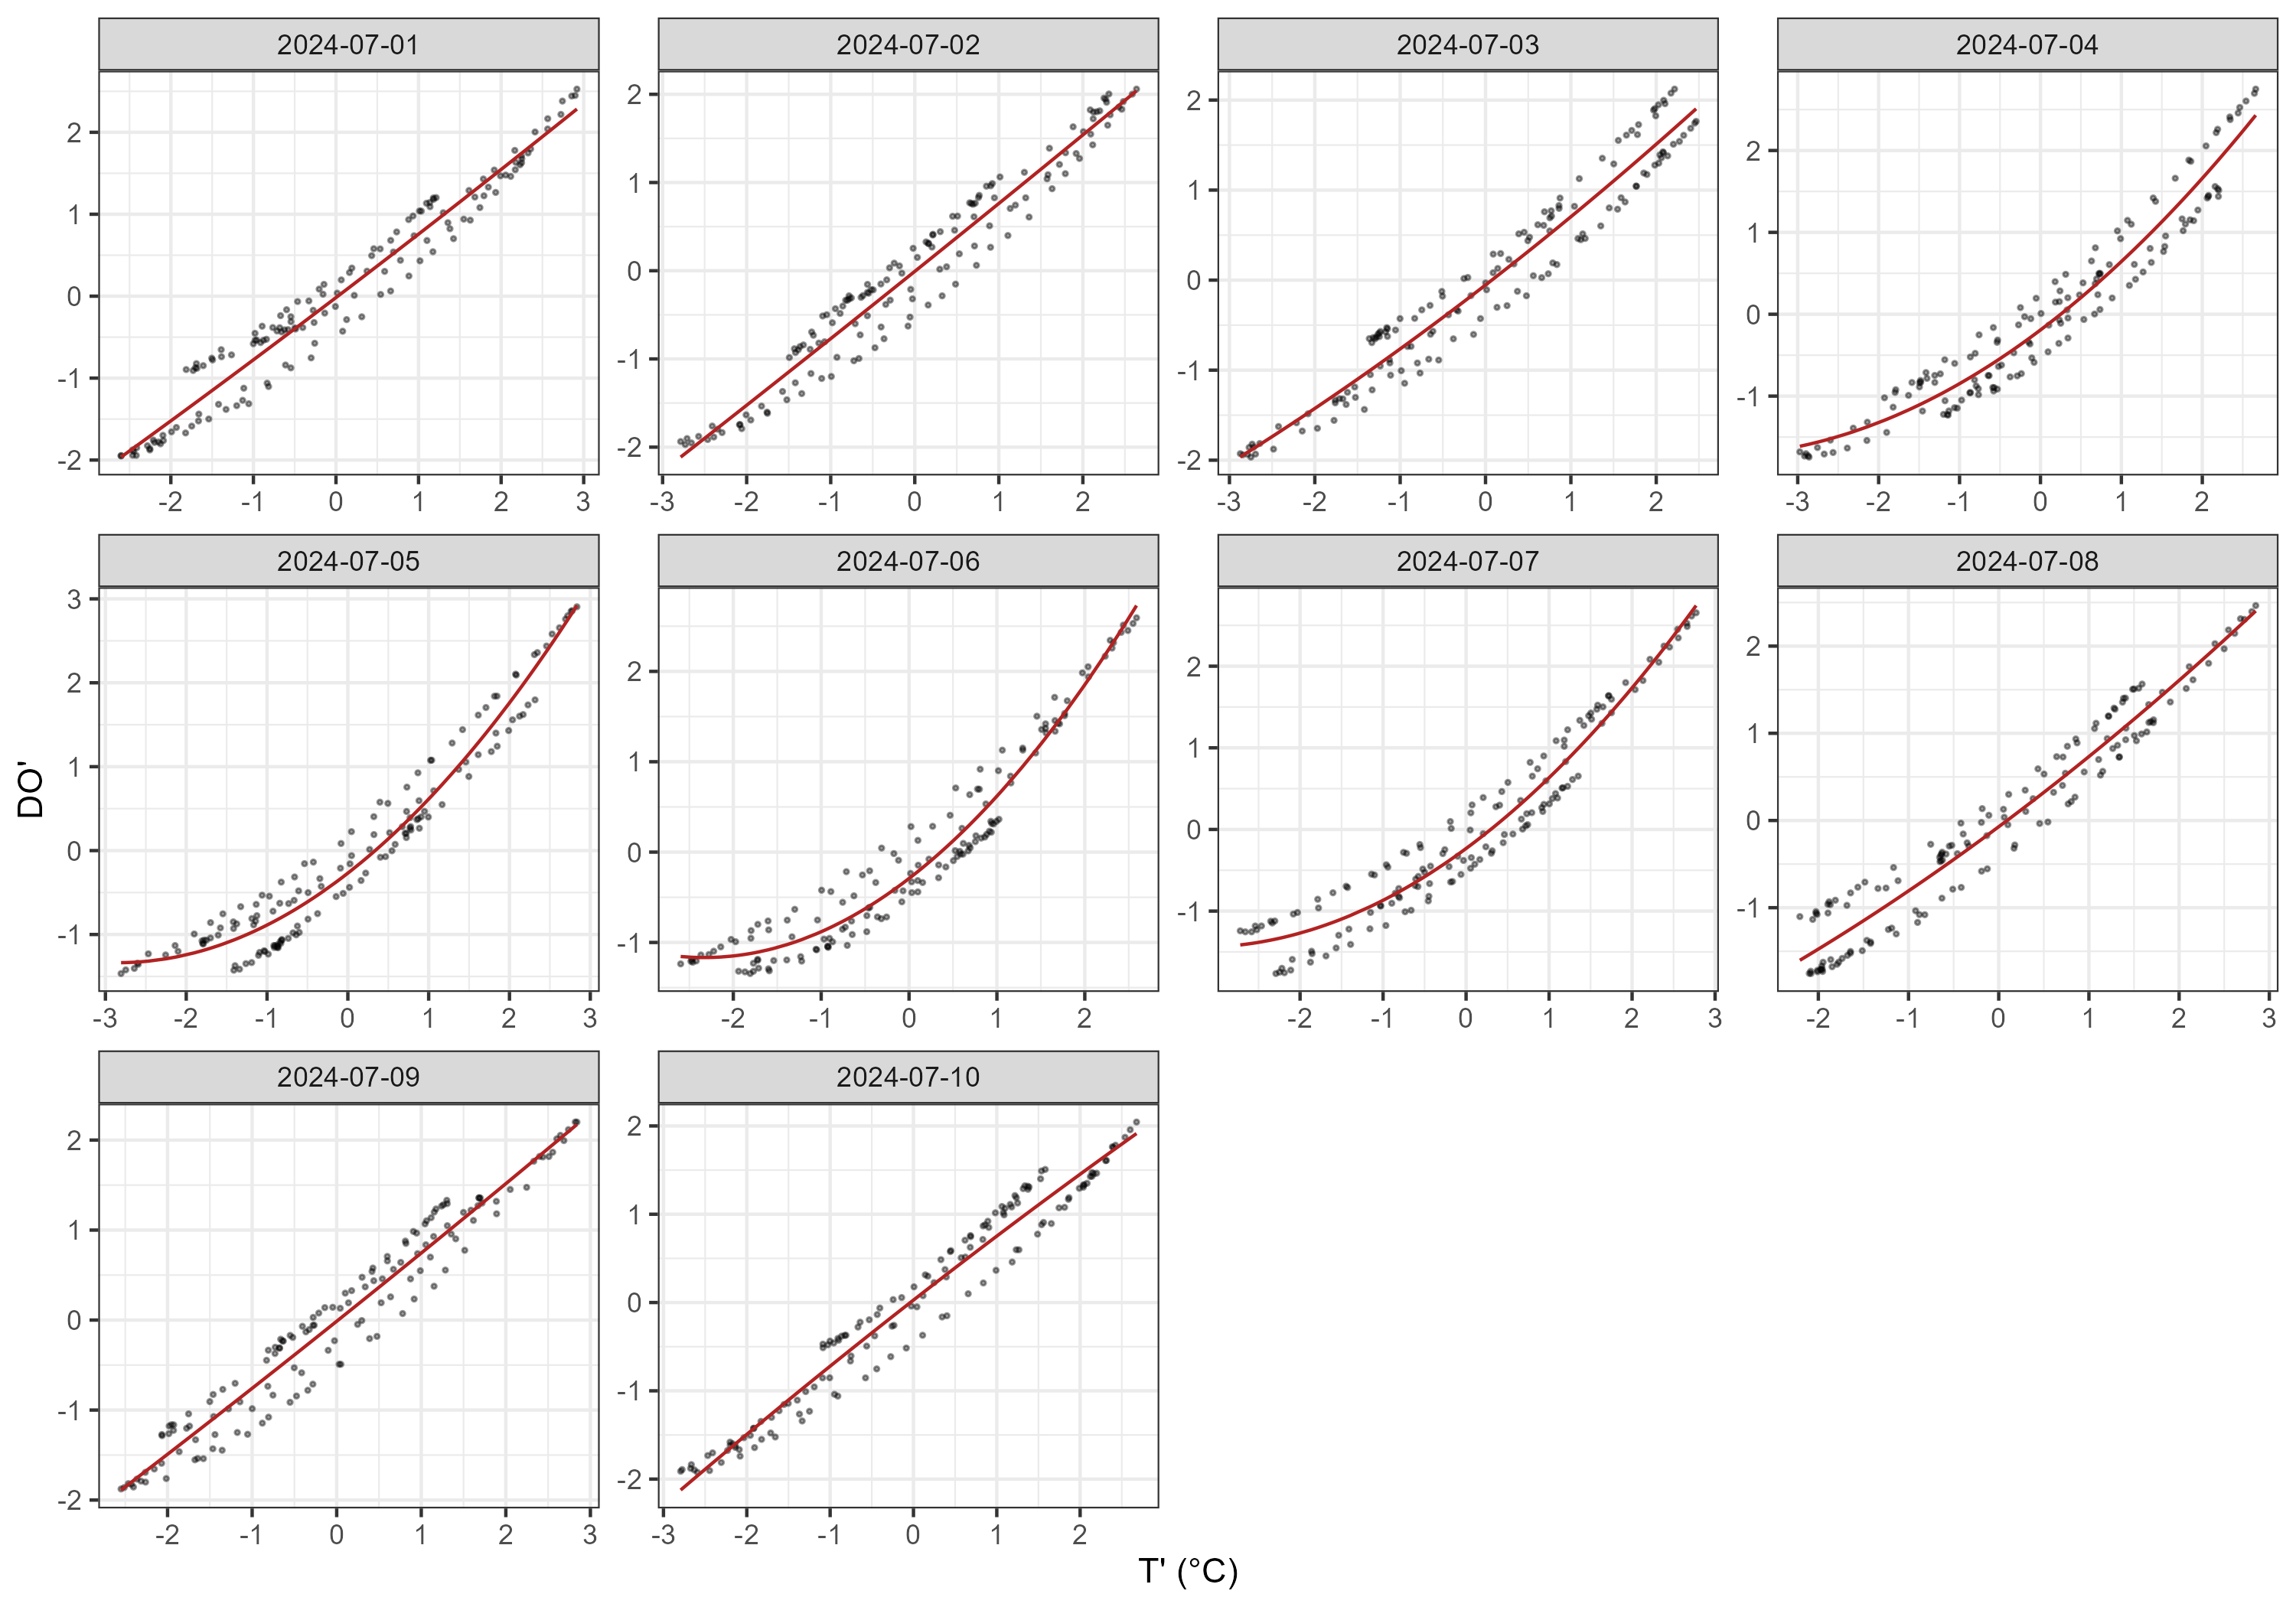

The data file committed next to this chart (first rows):
day, n, coverage, T_mean, DO_mean, T_sd, DO_sd, diel_frac_T, a0, a1, a2, r2, p_value, status, diel_flag
2024-07-01, 144, 1, 14.81, 8.023, 1.532, 1.203, 0.02871, -0.01711, 0.767, 0.007343, 0.9578, 1.29131918980684e-97, ok, FALSE
2024-07-02, 144, 1, 14.89, 8.057, 1.43, 1.123, 0.01908, -0.007488, 0.7661, 0.003685, 0.9527, 4.00547630315487e-94, ok, FALSE
2024-07-03, 144, 1, 15.14, 8.264, 1.504, 1.131, 0.02478, -0.05405, 0.7338, 0.02405, 0.9459, 4.63130468445547e-90, ok, FALSE
2024-07-04, 144, 1, 15.09, 8.213, 1.465, 1.133, 0.0105, -0.1922, 0.7459, 0.0902, 0.9393, 1.72395537043817e-86, ok, FALSE
2024-07-05, 144, 1, 14.96, 8.11, 1.432, 1.188, 0.01666, -0.2687, 0.7507, 0.132, 0.956, 2.23976042137994e-96, ok, FALSE
2024-07-06, 144, 1, 15.05, 8.162, 1.352, 1.072, 0.002198, -0.2918, 0.7503, 0.1608, 0.9557, 3.92795265303691e-96, ok, FALSE
2024-07-07, 144, 1, 15.03, 8.168, 1.42, 1.114, 0.005215, -0.2333, 0.7509, 0.1165, 0.9434, 1.22740062405689e-88, ok, FALSE
2024-07-08, 144, 1, 14.87, 8.044, 1.448, 1.157, 0.02608, -0.07153, 0.7704, 0.03436, 0.9451, 1.30351500428018e-89, ok, FALSE
2024-07-09, 144, 1, 14.91, 8.079, 1.445, 1.116, 0.01188, -0.01321, 0.7517, 0.00637, 0.9498, 2.42400499491556e-92, ok, FALSE
2024-07-10, 144, 1, 15.21, 8.319, 1.522, 1.147, 0.02913, 0.02747, 0.7367, -0.01194, 0.9622, 5.63559191086848e-101, ok, FALSE
